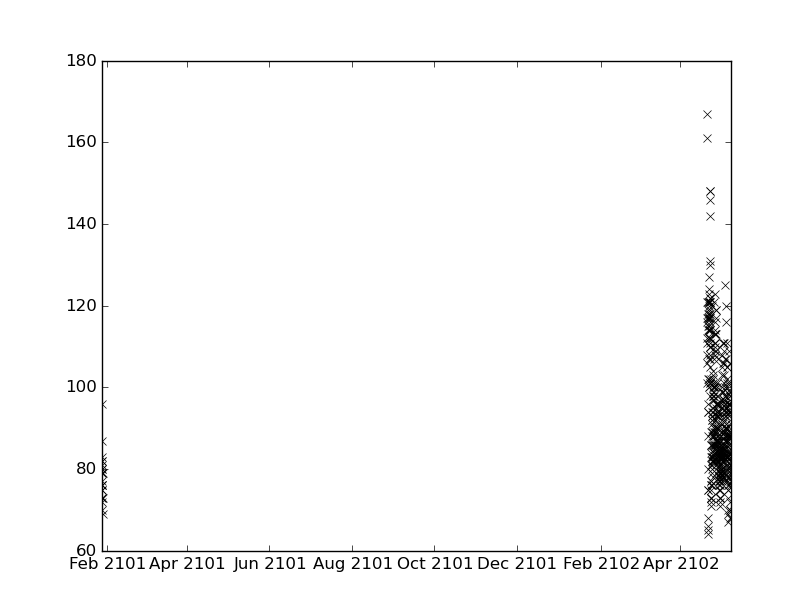

Source data for this figure (header and first rows):
values, datetimes
75.0, 2102-04-21T14:00:00
80.0, 2102-04-21T15:00:00
88.0, 2102-04-21T16:00:00
77.0, 2102-04-23T21:00:00
76.0, 2102-04-23T22:00:00
73.0, 2102-04-23T23:00:00
73.0, 2102-04-24T00:00:00
100.0, 2102-04-26T15:00:00
93.0, 2102-04-24T20:00:00
120.0, 2102-04-24T21:00:00
84.0, 2102-04-27T12:45:00
85.0, 2102-04-27T13:00:00
87.0, 2102-04-27T14:00:00
87.0, 2102-04-27T15:00:00
96.0, 2102-04-27T16:00:00
98.0, 2102-04-28T09:00:00
94.0, 2102-04-28T10:00:00
96.0, 2102-04-28T11:00:00
86.0, 2102-04-28T12:00:00
94.0, 2102-04-28T12:10:00
96.0, 2102-04-28T12:15:00
106.0, 2102-05-03T17:00:00
92.0, 2102-05-03T18:00:00
81.0, 2102-05-06T13:00:00
87.0, 2102-05-06T14:00:00
96.0, 2102-05-06T15:00:00
83.0, 2102-05-06T16:00:00
78.0, 2102-05-06T17:00:00
101.0, 2102-04-26T16:00:00
111.0, 2102-04-26T17:00:00
108.0, 2102-04-26T18:00:00
114.0, 2102-04-26T19:00:00
113.0, 2102-04-26T20:00:00
121.0, 2102-04-20T21:09:00
117.0, 2102-04-20T22:00:00
111.0, 2102-04-20T23:00:00
101.0, 2102-04-21T00:00:00
122.0, 2102-04-23T05:00:00
108.0, 2102-04-23T06:00:00
79.0, 2102-05-01T01:00:00
81.0, 2102-05-01T02:00:00
80.0, 2102-05-01T03:00:00
115.0, 2102-04-21T21:00:00
115.0, 2102-04-21T22:00:00
118.0, 2102-04-21T23:00:00
130.0, 2102-04-22T20:00:00
142.0, 2102-04-22T21:00:00
86.0, 2102-04-25T04:00:00
110.0, 2102-04-23T07:00:00
107.0, 2102-04-23T08:00:00
84.0, 2102-04-26T01:00:00
88.0, 2102-04-26T02:00:00
85.0, 2102-04-26T03:00:00
89.0, 2102-04-26T04:00:00
83.0, 2102-05-01T04:00:00
90.0, 2102-05-03T23:00:00
98.0, 2102-05-04T00:00:00
88.0, 2102-05-04T01:00:00
84.0, 2102-05-04T02:00:00
88.0, 2102-05-04T03:00:00
... 412 more rows
